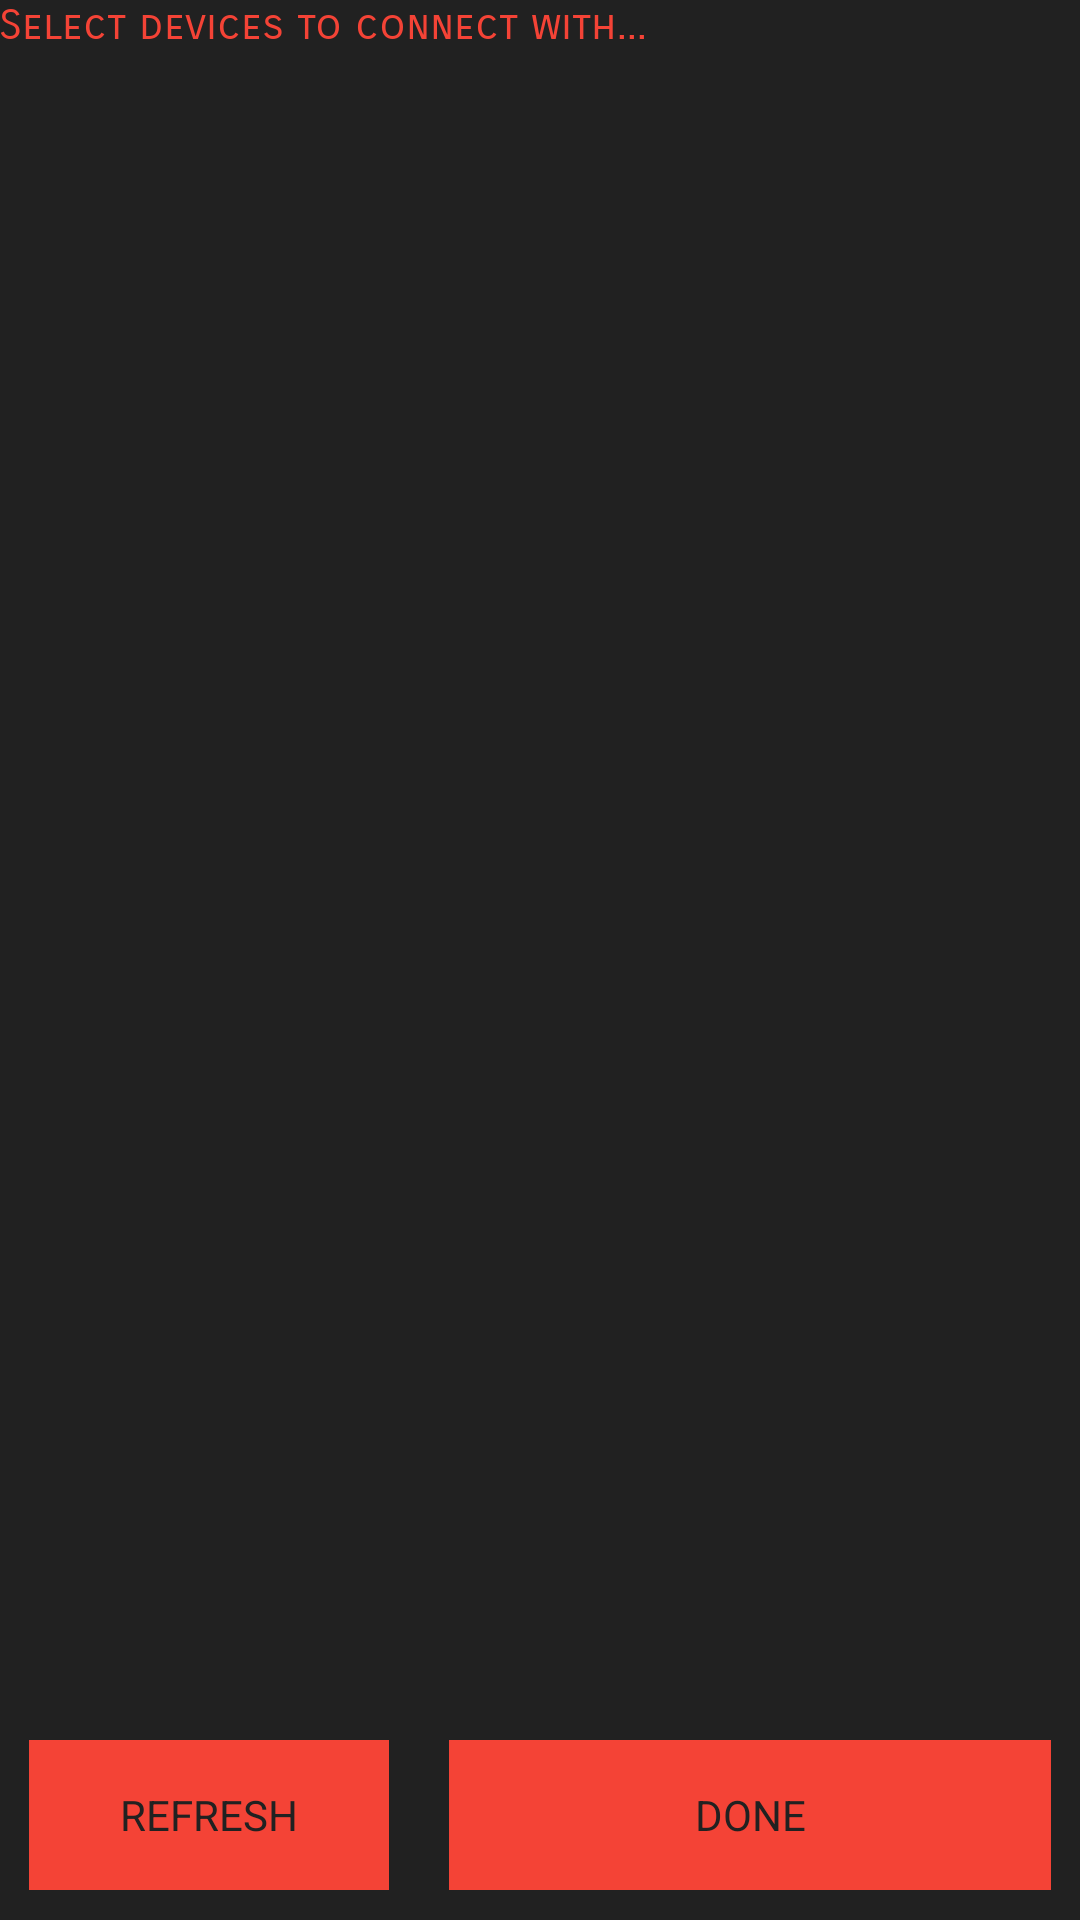

Write the Android layout XML for this screen, with the resource values it uses.
<!-- AndroidManifest.xml: application theme AppMainTheme -->
<!-- res/layout/activity_device_list.xml -->
<RelativeLayout xmlns:android="http://schemas.android.com/apk/res/android"
    xmlns:tools="http://schemas.android.com/tools"
    android:layout_width="match_parent"
    android:layout_height="match_parent"
    android:paddingLeft="@dimen/activity_horizontal_margin"
    android:paddingRight="@dimen/activity_horizontal_margin"
    android:paddingTop="@dimen/activity_vertical_margin"
    android:paddingBottom="@dimen/activity_vertical_margin"
    tools:context=".DeviceList"
    android:background="@color/dark_grey">

    <TextView
        android:layout_width="wrap_content"
        android:layout_height="wrap_content"
        android:text="Select devices to connect with..."
        android:id="@+id/textView"
        android:layout_alignParentTop="true"
        android:fontFamily="sans-serif-smallcaps"
        android:layout_alignParentLeft="true"
        android:layout_alignParentStart="true"
        android:textColor="@color/mid_red"
        android:textIsSelectable="false" />

    <Button
        android:id="@+id/update"
        android:layout_width="120dp"
        android:layout_height="wrap_content"
        android:layout_alignParentStart="true"
        android:layout_alignParentLeft="true"
        android:layout_alignParentBottom="true"
        android:layout_margin="10dp"
        android:text="Refresh" />

    <Button
        android:layout_width="wrap_content"
        android:layout_height="wrap_content"
        android:text="Done"
        android:id="@+id/select"
        android:layout_alignParentBottom="true"
        android:layout_toRightOf="@+id/update"
        android:layout_toEndOf="@+id/update"
        android:layout_alignParentRight="true"
        android:layout_alignParentEnd="true"
        android:layout_margin="10dp" />

    <ListView
        android:layout_width="wrap_content"
        android:layout_height="wrap_content"
        android:id="@+id/listView"
        android:buttonTint="#ffffff"
        android:layout_below="@+id/textView"
        android:layout_above="@+id/update" />

</RelativeLayout>
<!-- resources referenced by this layout -->
<resources>
  <color name="dark_grey">#212121</color>
  <color name="mid_red">#f44336</color>
  <style name="AppMainTheme" parent="Theme.AppCompat">
          <item name="android:fontFamily">sans-serif</item>
          <item name="android:textColor">@android:color/white</item>
          <item name="android:checkMarkTint">@android:color/white</item>
          <item name="android:scrollbarThumbVertical">@android:color/white</item>
          <item name="android:buttonStyle">@style/ButtonStyle</item>
          <item name="buttonBarNegativeButtonStyle">@style/NegativeButtonStyle</item>
          <item name="buttonBarPositiveButtonStyle">@style/PositiveButtonStyle</item>
  
      </style>
  <style name="ButtonStyle" parent="android:Widget.Button">
          <item name="android:textColor">@color/dark_grey</item>
          <item name="android:fontFamily">sans-serif</item>
          <item name="android:textAllCaps">true</item>
          <item name="android:background">@color/mid_red</item>
          <item name="android:minHeight">50dp</item>
      </style>
  <style name="NegativeButtonStyle" parent="Widget.AppCompat.Button.ButtonBar.AlertDialog">
          <item name="android:textColor">@color/almost_white</item>
      </style>
  <style name="PositiveButtonStyle" parent="Widget.AppCompat.Button.ButtonBar.AlertDialog">
          <item name="android:textColor">@color/almost_white</item>
      </style>
</resources>
